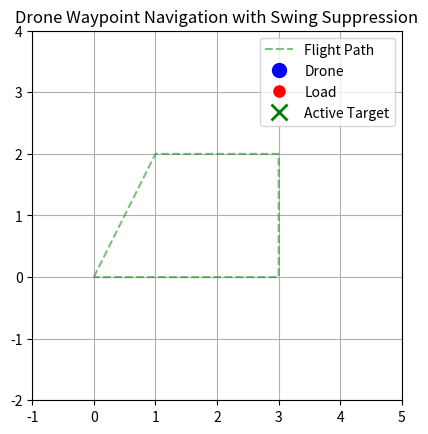

Write the Python code that produced this figure.
import numpy as np
import matplotlib.pyplot as plt
import matplotlib.animation as animation

# --- KONFIGURASI FISIKA ---
g = 9.81           
m_drone = 1.0      
m_load = 0.5       
L = 1.0            
dt = 0.02          
total_time = 20.0  # Durasi diperpanjang untuk selesaikan rute

# --- KONFIGURASI WAYPOINTS (X, Y) ---
waypoints = np.array([
    [0.0, 0.0],   # Start
    [1.0, 2.0],   # Titik 1 (Naik)
    [3.0, 2.0],   # Titik 2 (Geser Kanan)
    [3.0, 0.0],   # Titik 3 (Turun)
    [0.0, 0.0]    # Titik 4 (Kembali ke Awal)
])
waypoint_radius = 0.2 # Jarak toleransi untuk ganti target

# --- INITIAL STATE ---
state = np.array([0.0, 0.0, 0.0, 0.0, 0.0, 0.0])

# --- CONTROLLER GAINS ---
kp_pos = 4.0   
kd_pos = 3.0   
k_swing = 12.0 

history_drone = []
history_load = []
history_time = []
active_target_history = [] # Untuk visualisasi target yang aktif

def physics_step(state, u_x, u_y, dt):
    x, vx, y, vy, theta, omega = state

    # Coupling force
    tension_x = m_load * g * np.sin(theta) * 0.5 
    tension_y = m_load * g * np.cos(theta) 

    ax = (u_x + tension_x) / m_drone
    ay = (u_y - m_drone * g - tension_y) / m_drone

    # Pendulum dynamics with damping
    alpha = (-g * np.sin(theta) - ax * np.cos(theta) - ay * np.sin(theta)) / L - (0.1 * omega)

    vx_new = vx + ax * dt
    x_new = x + vx_new * dt
    vy_new = vy + ay * dt
    y_new = y + vy_new * dt
    omega_new = omega + alpha * dt
    theta_new = theta + omega_new * dt

    return np.array([x_new, vx_new, y_new, vy_new, theta_new, omega_new])

def controller(state, target):
    x, vx, y, vy, theta, omega = state
    
    ex = target[0] - x
    ey = target[1] - y

    fx_des = kp_pos * ex - kd_pos * vx
    fy_des = kp_pos * ey - kd_pos * vy

    swing_correction = k_swing * np.sin(theta)
    
    u_x = fx_des + swing_correction 
    u_y = fy_des + (m_drone + m_load) * g 

    return u_x, u_y

# --- SIMULATION LOOP ---
current_state = np.copy(state)
current_wp_idx = 0 # Indeks waypoint saat ini

for t in np.arange(0, total_time, dt):
    # 1. Logic Ganti Waypoint
    target = waypoints[current_wp_idx]
    
    # Hitung jarak drone ke target saat ini
    dist_to_target = np.linalg.norm(current_state[[0, 2]] - target)
    
    # Jika sudah dekat DAN bukan titik terakhir, pindah ke titik berikutnya
    if dist_to_target < waypoint_radius and current_wp_idx < len(waypoints) - 1:
        current_wp_idx += 1
        target = waypoints[current_wp_idx]

    # 2. Hitung Control & Fisika
    ux, uy = controller(current_state, target)
    current_state = physics_step(current_state, ux, uy, dt)
    
    # 3. Simpan Data
    dx, _, dy, _, th, _ = current_state
    lx = dx + L * np.sin(th)
    ly = dy - L * np.cos(th)
    
    history_drone.append([dx, dy])
    history_load.append([lx, ly])
    history_time.append(t)
    active_target_history.append(target)

# --- VISUALIZATION ---
fig, ax = plt.subplots()
ax.set_xlim(-1, 5)
ax.set_ylim(-2, 4)
ax.set_aspect('equal')
ax.grid(True)
ax.set_title("Drone Waypoint Navigation with Swing Suppression")

# Plot jalur statis (Rencana Terbang)
ax.plot(waypoints[:, 0], waypoints[:, 1], 'g--', alpha=0.5, label='Flight Path')

line_cable, = ax.plot([], [], 'k-', lw=1)
point_drone, = ax.plot([], [], 'bo', ms=10, label='Drone')
point_load, = ax.plot([], [], 'ro', ms=8, label='Load') # Fixed: 'Ro' -> 'ro'
target_marker, = ax.plot([], [], 'gx', ms=12, markeredgewidth=2, label='Active Target')

def init():
    line_cable.set_data([], [])
    point_drone.set_data([], [])
    point_load.set_data([], [])
    target_marker.set_data([], [])
    return line_cable, point_drone, point_load, target_marker

def animate(i):
    dx, dy = history_drone[i]
    lx, ly = history_load[i]
    tx, ty = active_target_history[i] # Posisi target pada saat t
    
    line_cable.set_data([dx, lx], [dy, ly])
    point_drone.set_data([dx], [dy])
    point_load.set_data([lx], [ly])
    target_marker.set_data([tx], [ty])
    
    return line_cable, point_drone, point_load, target_marker

ani = animation.FuncAnimation(fig, animate, frames=len(history_time),
                              init_func=init, interval=dt*1000, blit=True)

plt.legend(loc='upper right')
plt.show()
